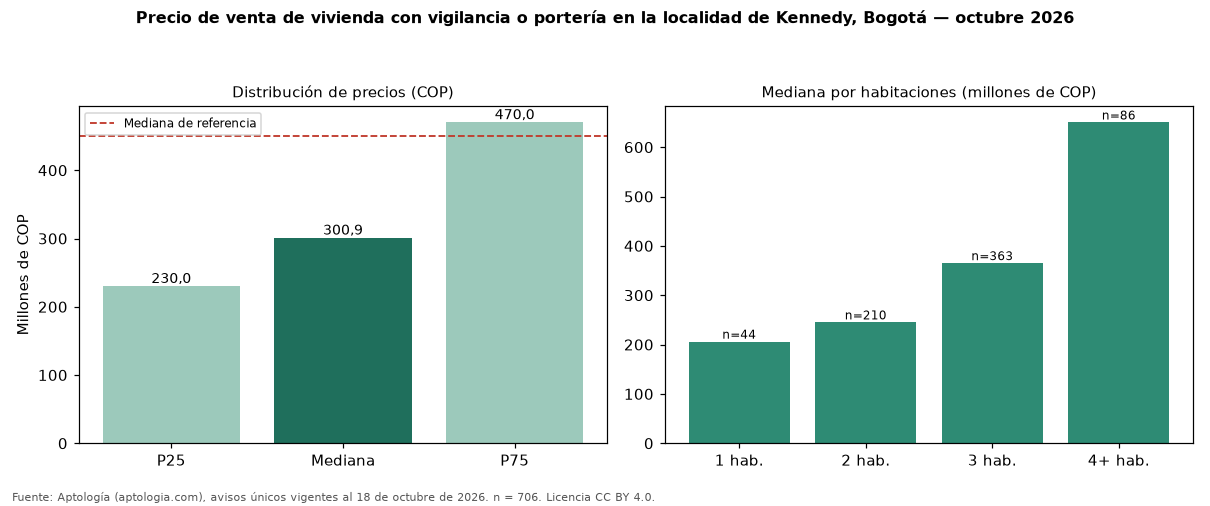

The data file committed next to this chart (first rows):
seccion, metrica, valor_cop, n
precio, p25, 230000000, 706
precio, mediana, 300855000, 706
precio, p75, 470000000, 706
cop_por_m2, p25, 4328207, 706
cop_por_m2, mediana, 5526389, 706
cop_por_m2, p75, 6527047, 706
area, area_mediana_m2, 58.0, 706
habitaciones, 1, 206000000, 44
habitaciones, 2, 245000000, 210
habitaciones, 3, 365000000, 363
habitaciones, 4+, 650000000, 86
administracion, mediana, 183115, 540
estrato, moda, 3, 
parqueadero, porcentaje_con_parqueadero, 50.3, 706
referencia, mediana_referencia, 450000000, 2180
referencia, mediana_cop_por_m2_referencia, 4842105, 2180
comparacion, mediana_grupo_opuesto, 550000000, 1142
